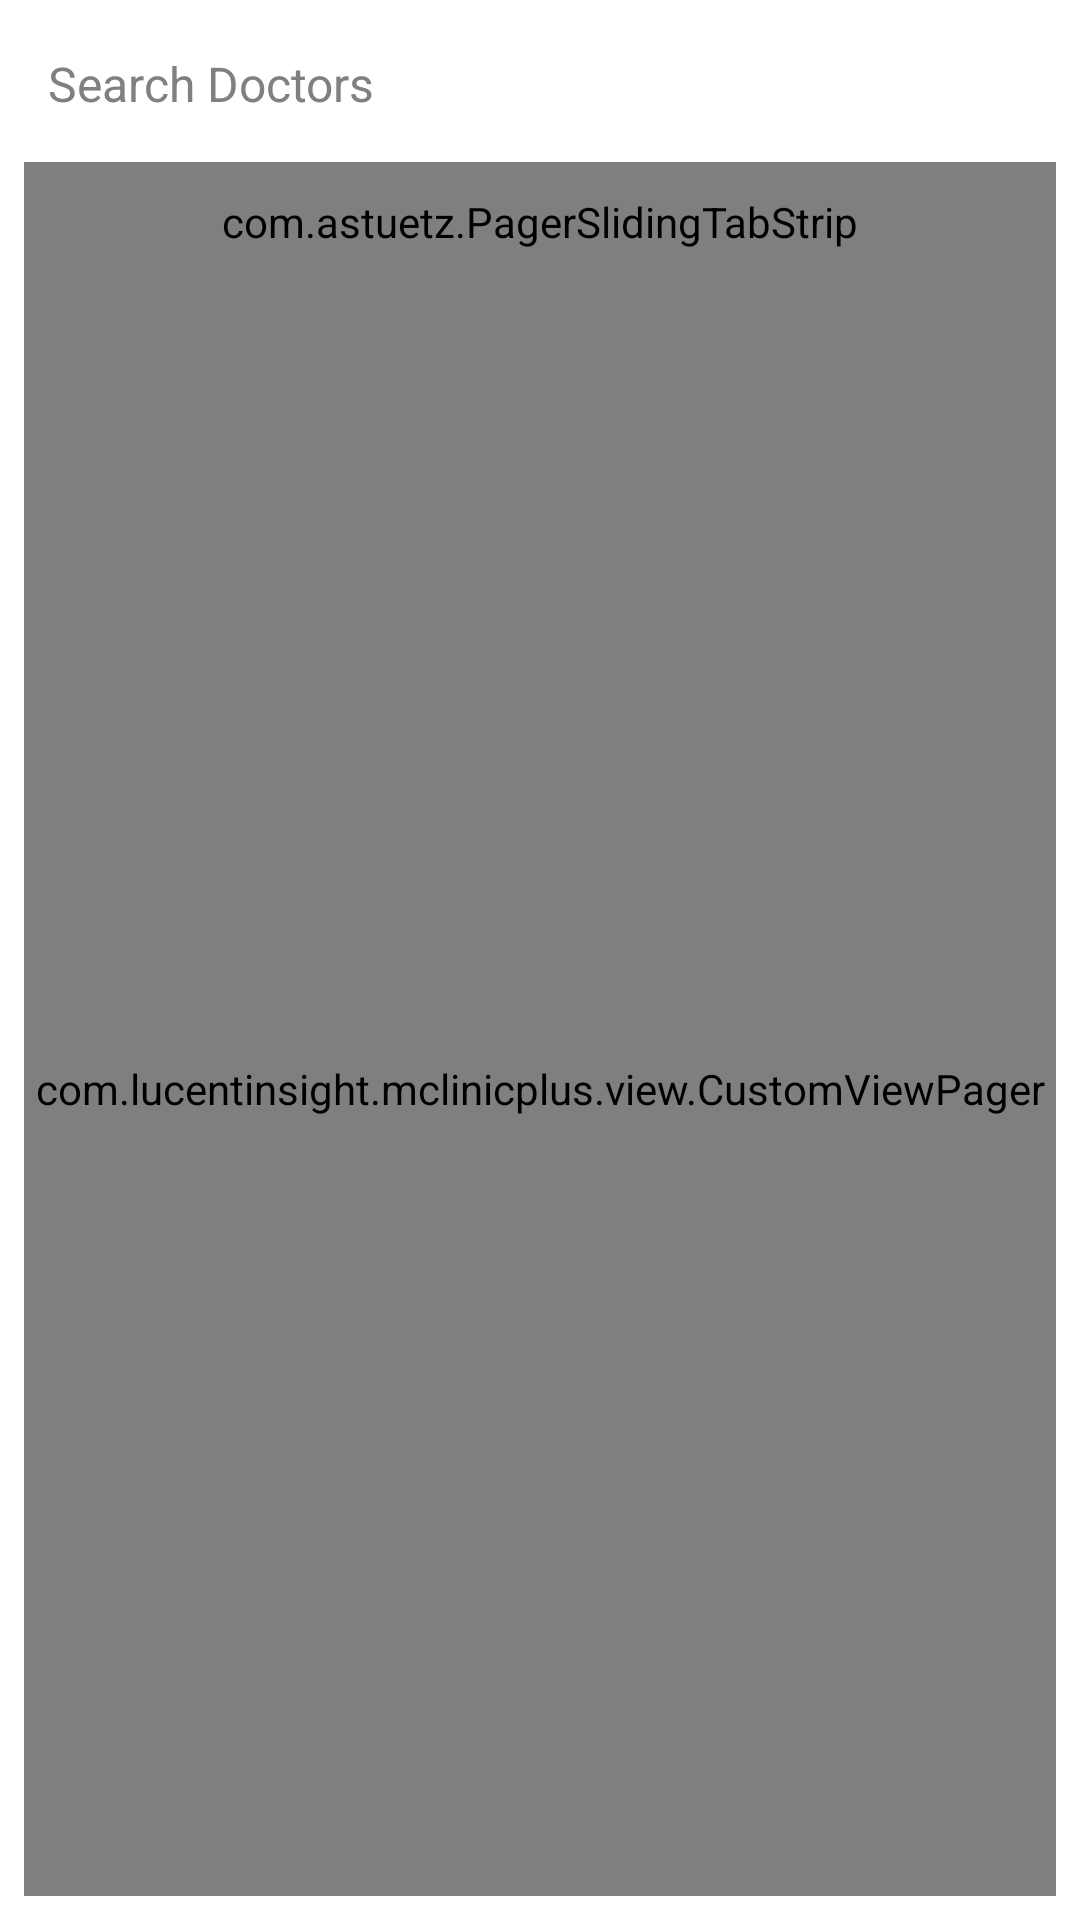

The Android layout XML behind this screen, and the referenced resources:
<!-- AndroidManifest.xml: application theme AppTheme -->
<!-- res/layout/activity_main.xml -->
<LinearLayout xmlns:android="http://schemas.android.com/apk/res/android"
    xmlns:tools="http://schemas.android.com/tools" android:layout_width="match_parent"
    android:layout_height="match_parent"
    android:paddingLeft="@dimen/activity_horizontal_margin"
    android:paddingRight="@dimen/activity_horizontal_margin"
    android:paddingTop="@dimen/activity_vertical_margin"
    android:paddingBottom="@dimen/activity_vertical_margin"
    android:orientation="vertical"
    android:background="@android:color/white"
    xmlns:app="http://schemas.android.com/apk/res-auto"
    tools:context="com.lucentinsight.mclinicplus.activity.MainActivity">

    <EditText
        android:id="@+id/search"
        android:drawableLeft="@drawable/search"
        android:layout_width="match_parent"
        android:background="@drawable/textbox_normal"
        android:paddingLeft="8dp"
        android:drawablePadding="6dp"
        android:paddingRight="8dp"
        android:paddingTop="8dp"
        android:paddingBottom="8dp"
        android:layout_height="40dp"
        android:textSize="@dimen/big_text"
        android:singleLine="true"
        android:inputType="text"
        android:imeOptions="actionDone"
        android:hint="@string/search_doctor"/>
    <View
        android:layout_width="match_parent"
        android:layout_height="6dp"
        android:background="@android:color/transparent"/>

    <com.astuetz.PagerSlidingTabStrip
        android:id="@+id/tabs"
        android:layout_width="match_parent"
        android:layout_height="40dp"
        android:textColor="@color/darkgray"
        android:textSize="@dimen/big_text"
        app:pstsIndicatorColor="@color/SkyBlue"
        android:background="@color/lightgray"
        app:pstsIndicatorHeight="5dp"
        app:pstsShouldExpand="true"
        app:pstsTextAlpha="1.0"
        app:pstsTextStyle="normal"
        app:pstsTextSelectedStyle="normal"
        />
    <com.lucentinsight.mclinicplus.view.CustomViewPager
        android:id="@+id/pager"
        android:layout_width="match_parent"
        android:layout_height="200dp"
        android:layout_weight="1"
        />


</LinearLayout>
<!-- resources referenced by this layout -->
<resources>
  <color name="SkyBlue">#82cbff</color>
  <color name="darkgray">#727272</color>
  <color name="lightgray">#B6B6B6</color>
  <dimen name="activity_horizontal_margin">8dp</dimen>
  <dimen name="activity_vertical_margin">8dp</dimen>
  <dimen name="big_text">16sp</dimen>
  <string name="search_doctor">Search Doctors</string>
  <style name="AppTheme" parent="AppBaseTheme">
          
          <item name="android:actionBarStyle">@style/MyActionBar</item>
      </style>
  <style name="AppBaseTheme" parent="@android:style/Theme.Holo.Light">
          
          <item name="android:windowActionBar">true</item>
          <item name="android:actionBarStyle">@style/MyActionBar</item>
      </style>
  <style name="MyActionBar" parent="@android:style/Widget.Holo.Light.ActionBar">
          <item name="android:background">@color/actionbar</item>
           <item name="android:textColor">@color/text</item>
      </style>
  <color name="actionbar">#FFFFFF</color>
  <color name="text">#000000</color>
</resources>
